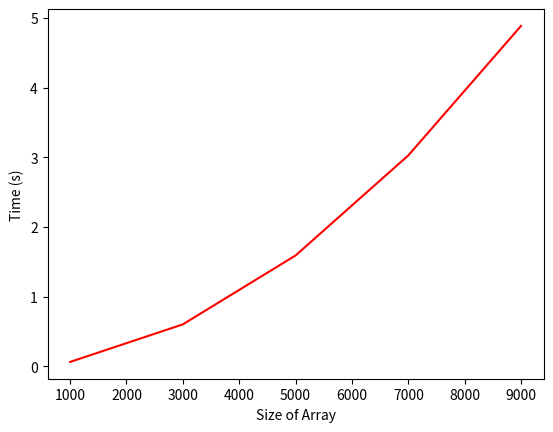

The matplotlib source for this figure:
import time
import matplotlib.pyplot as plt
import numpy as np

sizes = [1000, 3000, 5000, 7000, 9000]
times = []

def linear_search(arr):
    for i in range(len(arr)-1):
        min = i
        for j in range(i+1, len(arr)):
            if arr[j] < arr[min]:
                min = j
        arr[i], arr[min] = arr[min], arr[i]

for num in sizes:
    array = np.random.randint(0, num*2, size=num)

    time01 = time.time()
    linear_search(array)
    time02 = time.time()
    
    times.append(time02-time01)

plt.plot(sizes, times, c='r', label="Timing Graph")
plt.xlabel("Size of Array")
plt.ylabel("Time (s)")
plt.show()
